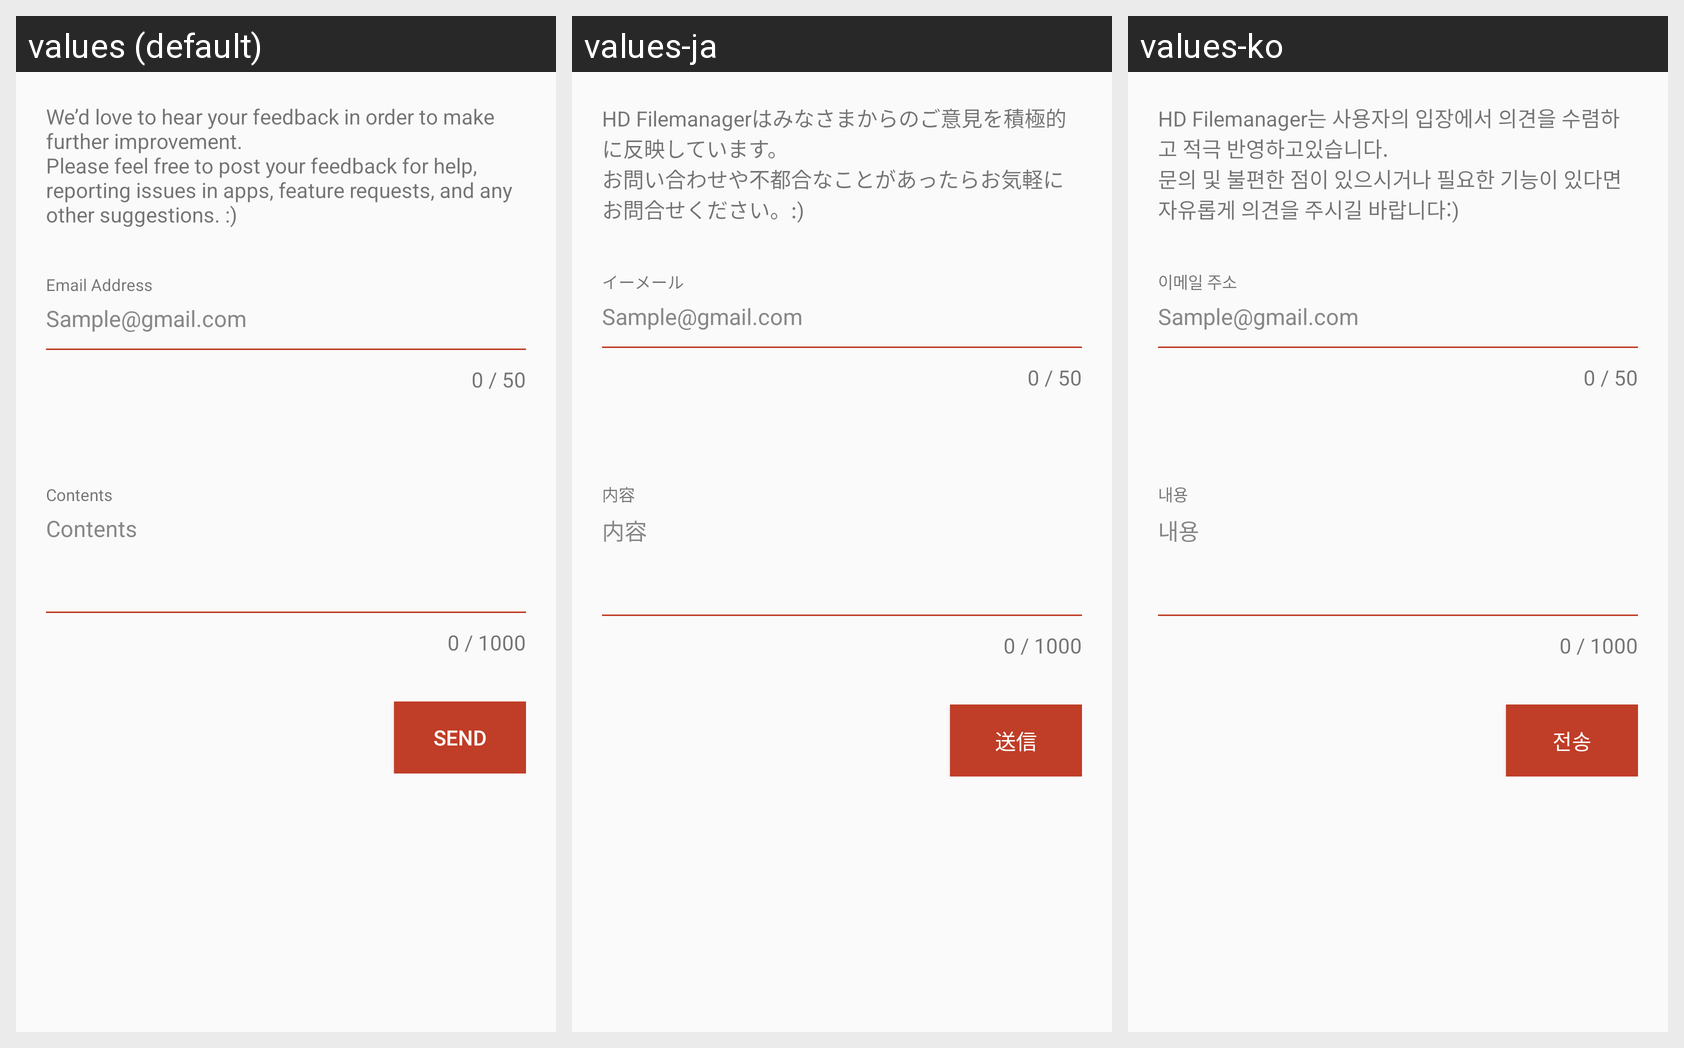

The Android screen above is rendered under several locales of the same app. Produce the string resources it draws, with the default and per-locale values.
Android screen res/layout/frag_feeback.xml rendered under 3 locales, left to right: values (default), values-ja, values-ko. Device: Nexus 5 (rendered at 1080×1920; each locale shown at half size, 540×960, under a caption strip naming it); theme AppTheme.
Strings drawn on this screen, with the default value and each locale's value (text and hints the layout hard-codes, and strings that could not be matched under every locale, appear in the picture but are not listed):

feedback_info
  values: We’d love to hear your feedback in order to make further improvement.
      Please feel free to post your feedback for help, reporting issues in apps, feature requests, and any other suggestions. :)
  values-ja: HD Filemanagerはみなさまからのご意見を積極的に反映しています。
      お問い合わせや不都合なことがあったらお気軽にお問合せください。:)
  values-ko: HD Filemanager는 사용자의 입장에서 의견을 수렴하고 적극 반영하고있습니다.
      문의 및 불편한 점이 있으시거나 필요한 기능이 있다면 자유롭게 의견을 주시길 바랍니다:)

feedback_email_address
  values: Email Address
  values-ja: イーメール
  values-ko: 이메일 주소

feedback_sample_email_address
  values: Sample@gmail.com
  values-ja: Sample@gmail.com
  values-ko: Sample@gmail.com

feedback_contents
  values: Contents
  values-ja: 内容
  values-ko: 내용

feedback_send
  values: SEND
  values-ja: 送信
  values-ko: 전송
